Photos from the image-classification dataset "dataset" in the GitHub repository Sabira687/Coins. Its 5 classes are: 100 tenge, 10 tenge, 20 tenge, 50 tenge, 5 tenge.

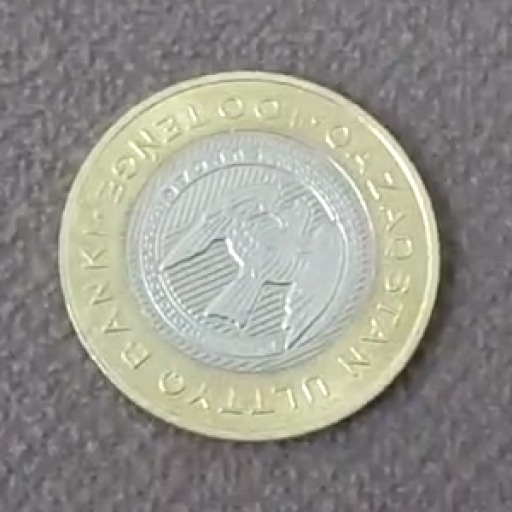
Label: 100 tenge

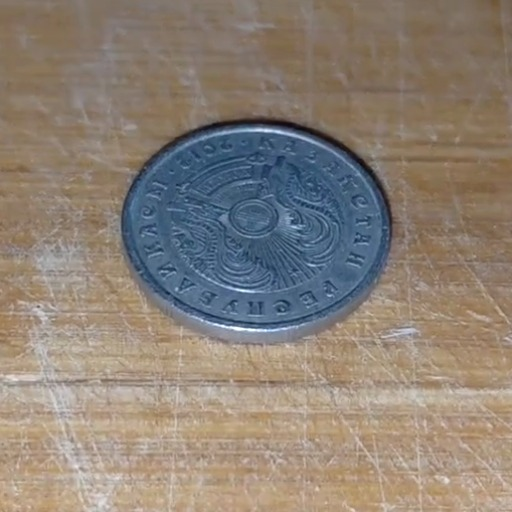
Label: 20 tenge

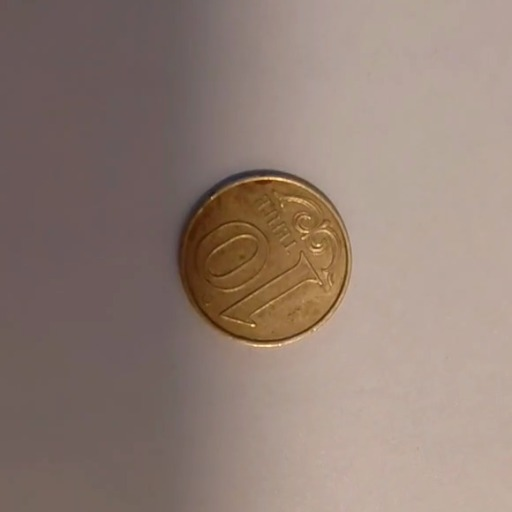
Label: 10 tenge

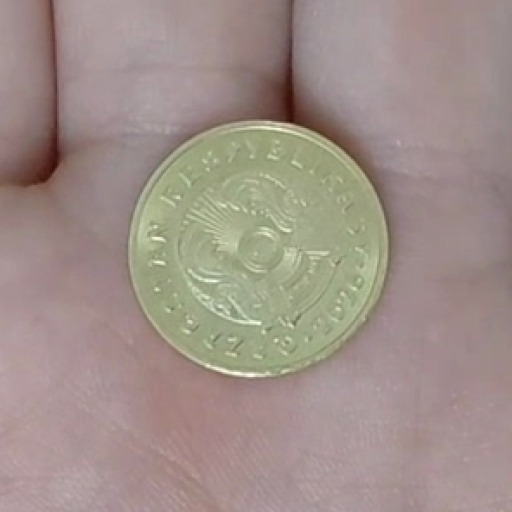
Label: 5 tenge

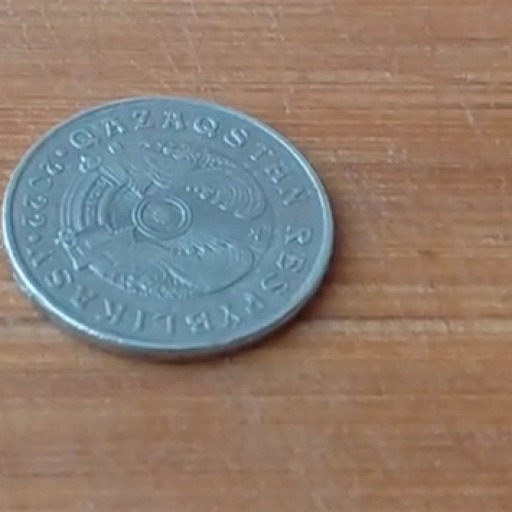
Label: 50 tenge

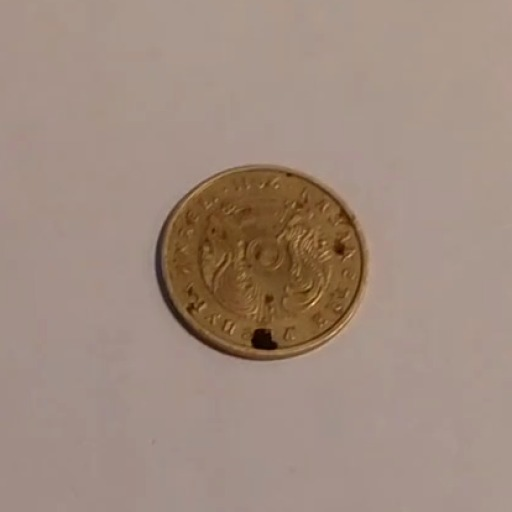
Label: 10 tenge
